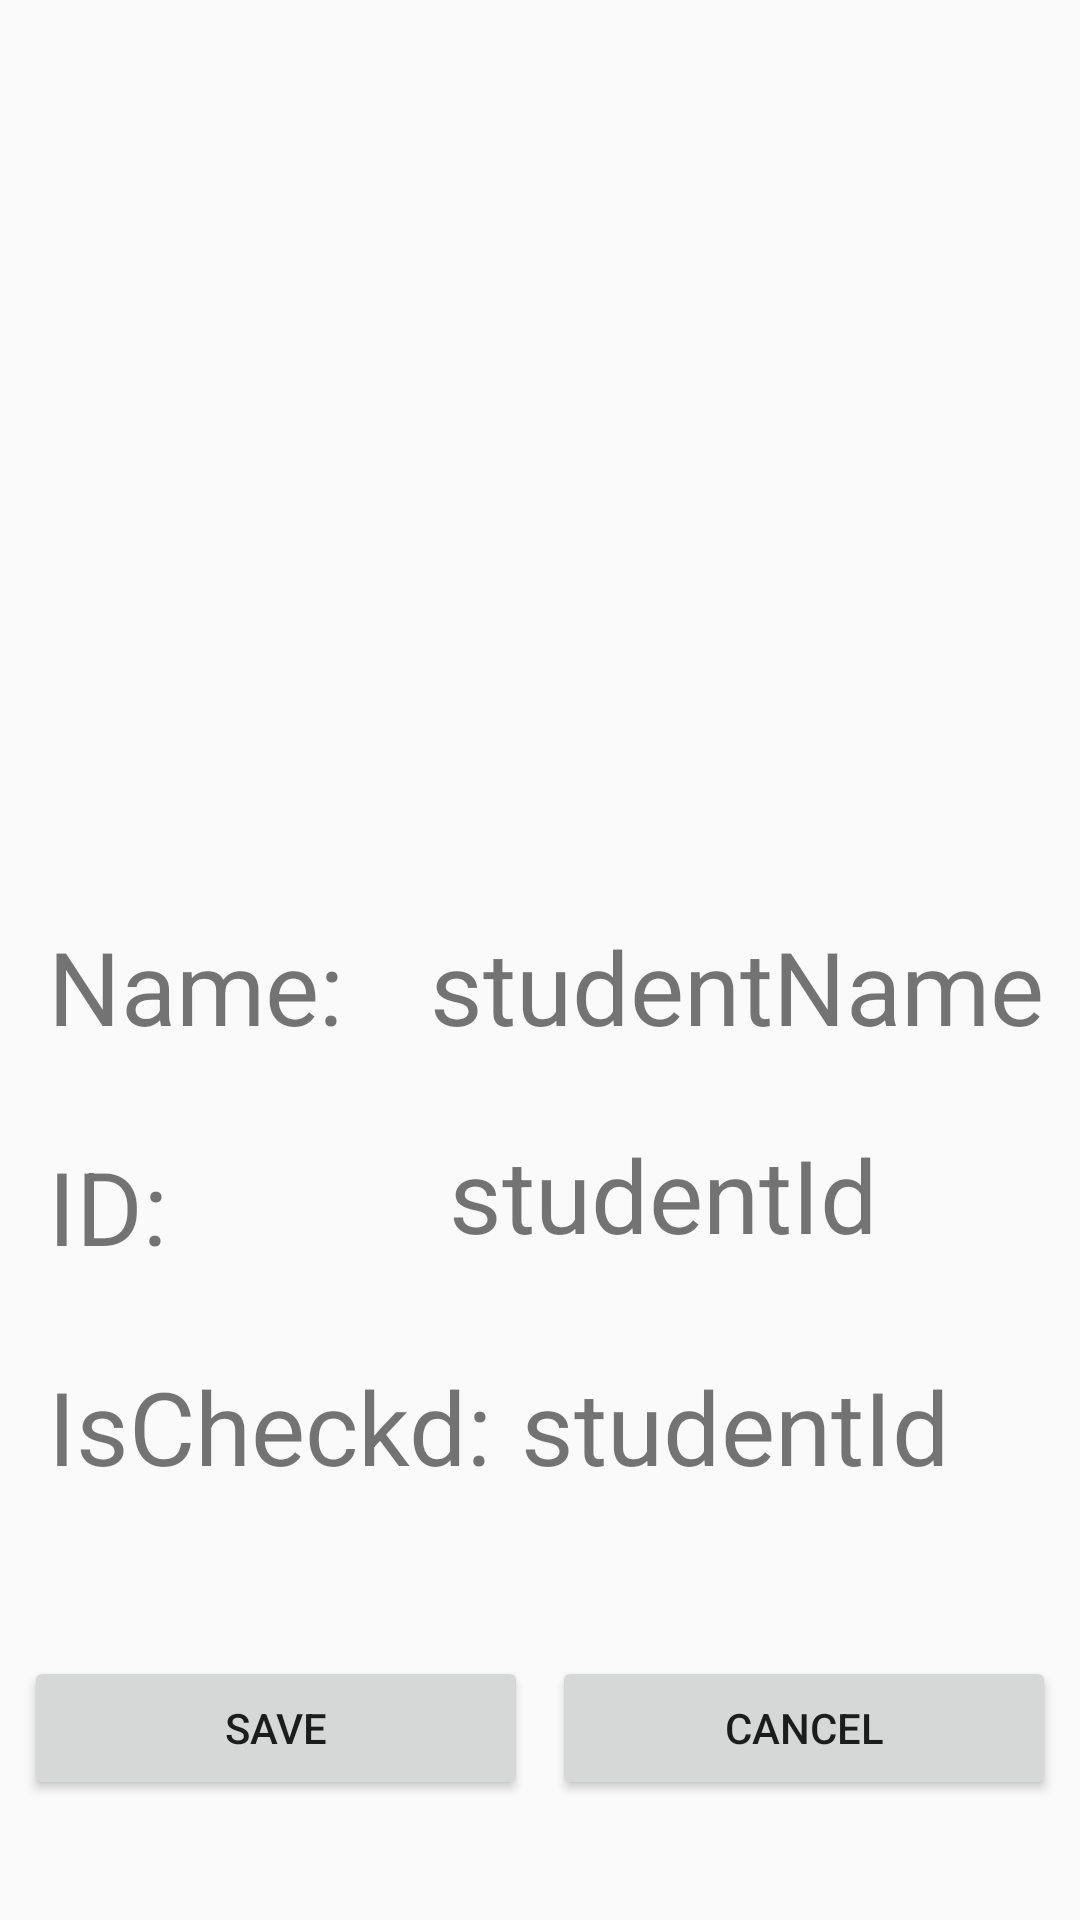

Android layout source for this screen:
<!-- AndroidManifest.xml: application theme Theme.AppCompat.Light -->
<!-- res/layout/activity_show_student.xml -->
<?xml version="1.0" encoding="utf-8"?>
<androidx.constraintlayout.widget.ConstraintLayout xmlns:android="http://schemas.android.com/apk/res/android"
    xmlns:app="http://schemas.android.com/apk/res-auto"
    xmlns:tools="http://schemas.android.com/tools"
    android:id="@+id/main"
    android:layout_width="match_parent"
    android:layout_height="match_parent"
    tools:context=".AddStudentActivity">

    <ImageView
        android:id="@+id/imageView"
        android:layout_width="428dp"
        android:layout_height="278dp"
        android:scaleType="centerInside"
        app:layout_constraintEnd_toEndOf="parent"
        app:layout_constraintStart_toStartOf="parent"
        app:layout_constraintTop_toTopOf="parent"
        app:srcCompat="@drawable/avatar" />

    <TextView
        android:id="@+id/textView"
        android:layout_width="wrap_content"
        android:layout_height="wrap_content"
        android:layout_marginStart="16dp"
        android:layout_marginTop="28dp"
        android:text="Name:"
        android:textSize="34sp"
        app:layout_constraintStart_toStartOf="parent"
        app:layout_constraintTop_toBottomOf="@+id/imageView" />

    <TextView
        android:id="@+id/studentName"
        android:layout_width="wrap_content"
        android:layout_height="wrap_content"
        android:layout_marginTop="28dp"
        android:text="studentName"
        android:textSize="34sp"
        app:layout_constraintEnd_toEndOf="parent"
        app:layout_constraintHorizontal_bias="0.709"
        app:layout_constraintStart_toEndOf="@+id/textView"
        app:layout_constraintTop_toBottomOf="@+id/imageView" />

    <TextView
        android:id="@+id/studentIsCheckd"
        android:layout_width="wrap_content"
        android:layout_height="wrap_content"
        android:layout_marginTop="32dp"
        android:text="studentId"
        android:textSize="34sp"
        app:layout_constraintEnd_toEndOf="parent"
        app:layout_constraintHorizontal_bias="0.18"
        app:layout_constraintStart_toEndOf="@+id/textView4"
        app:layout_constraintTop_toBottomOf="@+id/studentId" />

    <TextView
        android:id="@+id/studentId"
        android:layout_width="wrap_content"
        android:layout_height="wrap_content"
        android:layout_marginTop="24dp"
        android:text="studentId"
        android:textSize="34sp"
        app:layout_constraintEnd_toEndOf="parent"
        app:layout_constraintHorizontal_bias="0.582"
        app:layout_constraintStart_toEndOf="@+id/textView3"
        app:layout_constraintTop_toBottomOf="@+id/studentName" />

    <TextView
        android:id="@+id/textView3"
        android:layout_width="wrap_content"
        android:layout_height="wrap_content"
        android:layout_marginStart="16dp"
        android:layout_marginTop="28dp"
        android:text="ID:"
        android:textSize="34sp"
        app:layout_constraintStart_toStartOf="parent"
        app:layout_constraintTop_toBottomOf="@+id/textView" />

    <TextView
        android:id="@+id/textView4"
        android:layout_width="wrap_content"
        android:layout_height="wrap_content"
        android:layout_marginStart="16dp"
        android:layout_marginTop="28dp"
        android:text="IsCheckd:"
        android:textSize="34sp"
        app:layout_constraintStart_toStartOf="parent"
        app:layout_constraintTop_toBottomOf="@+id/textView3" />

    <Button
        android:id="@+id/add_student_activity_cancel_button"
        android:layout_width="0dp"
        android:layout_height="wrap_content"
        android:layout_marginStart="4dp"
        android:layout_marginEnd="8dp"
        android:text="Cancel"
        app:layout_constraintBaseline_toBaselineOf="@+id/add_student_activity_save_button"
        app:layout_constraintEnd_toEndOf="parent"
        app:layout_constraintHorizontal_bias="0.5"
        app:layout_constraintStart_toEndOf="@+id/add_student_activity_save_button" />

    <Button
        android:id="@+id/add_student_activity_save_button"
        android:layout_width="0dp"
        android:layout_height="wrap_content"
        android:layout_marginStart="8dp"
        android:layout_marginEnd="4dp"
        android:layout_marginBottom="40dp"
        android:text="Save"
        app:layout_constraintBottom_toBottomOf="parent"
        app:layout_constraintEnd_toStartOf="@+id/add_student_activity_cancel_button"
        app:layout_constraintHorizontal_bias="0.5"
        app:layout_constraintStart_toStartOf="parent" />

    <TextView
        android:id="@+id/add_student_activity_save_message_text_view"
        android:layout_width="0dp"
        android:layout_height="wrap_content"
        android:layout_marginStart="8dp"
        android:layout_marginEnd="8dp"
        android:layout_marginBottom="26dp"
        app:layout_constraintBottom_toTopOf="@+id/add_student_activity_save_button"
        app:layout_constraintEnd_toEndOf="parent"
        app:layout_constraintStart_toStartOf="parent" />
</androidx.constraintlayout.widget.ConstraintLayout>
<!-- resources referenced by this layout -->
<resources>

</resources>
